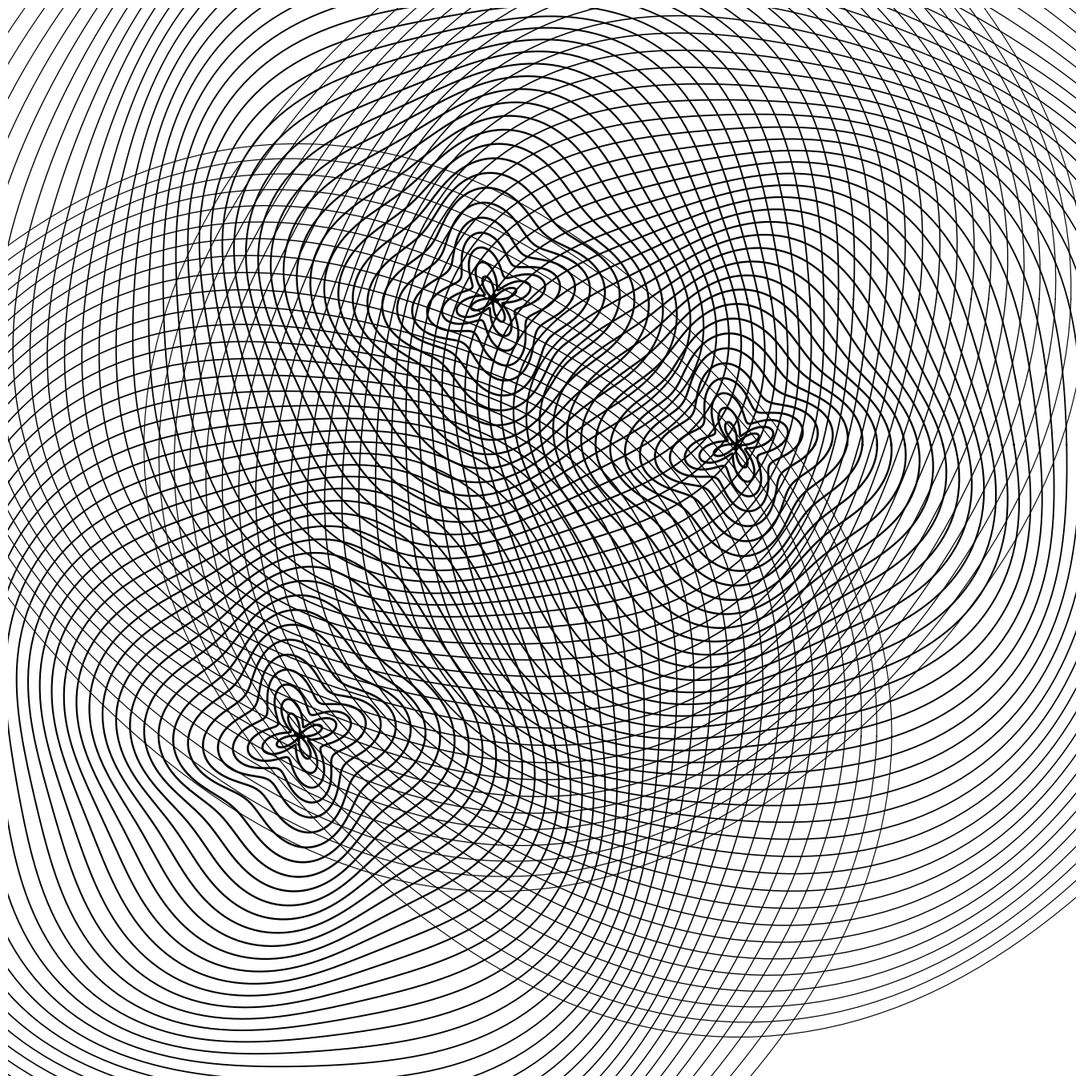

This figure's Python source:
import numpy as np
import matplotlib.pyplot as plt
from pathlib import Path
from datetime import datetime

SIZE = 4000
DPI = 300
SEED = 42
DATE = datetime.now().strftime("%d%m%Y")

PNG_DIR = Path("output/png")
SVG_DIR = Path("output/svg")
PNG_DIR.mkdir(parents=True, exist_ok=True)
SVG_DIR.mkdir(parents=True, exist_ok=True)

np.random.seed(SEED)


def setup_ax():
    fig, ax = plt.subplots(figsize=(SIZE/DPI, SIZE/DPI), dpi=DPI)
    fig.subplots_adjust(left=0, right=1, top=1, bottom=0)
    ax.set_facecolor("white")
    ax.set_xlim(-5, 105)
    ax.set_ylim(-5, 105)
    ax.set_aspect("equal")
    ax.axis("off")
    return fig, ax


def save(fig, name):
    png_path = PNG_DIR / f"{name}_{DATE}.png"
    svg_path = SVG_DIR / f"{name}_{DATE}.svg"
    fig.savefig(png_path, dpi=DPI, pad_inches=0, facecolor="white")
    fig.savefig(svg_path, format="svg", pad_inches=0, facecolor="white")
    plt.close(fig)
    print(f"Tersimpan: {png_path} | {svg_path}")
def multi_peak_topographic():
    fig, ax = setup_ax()
    peaks = [(25, 30), (70, 60), (45, 75)]
    n_rings = 40
    for peak_x, peak_y in peaks:
        for i in range(n_rings):
            r = 1 + i * 1.5
            theta = np.linspace(0, 2 * np.pi, 200)
            noise = 1.5 * np.sin(4 * theta + i * 0.2)
            x = peak_x + (r + noise) * np.cos(theta)
            y = peak_y + (r + noise) * np.sin(theta)
            lw = 0.8 + 1.2 * (1 - i / n_rings)
            ax.plot(x, y, color="black", linewidth=lw)
    save(fig, "multi_peak_topographic")


if __name__ == "__main__":
    multi_peak_topographic()
